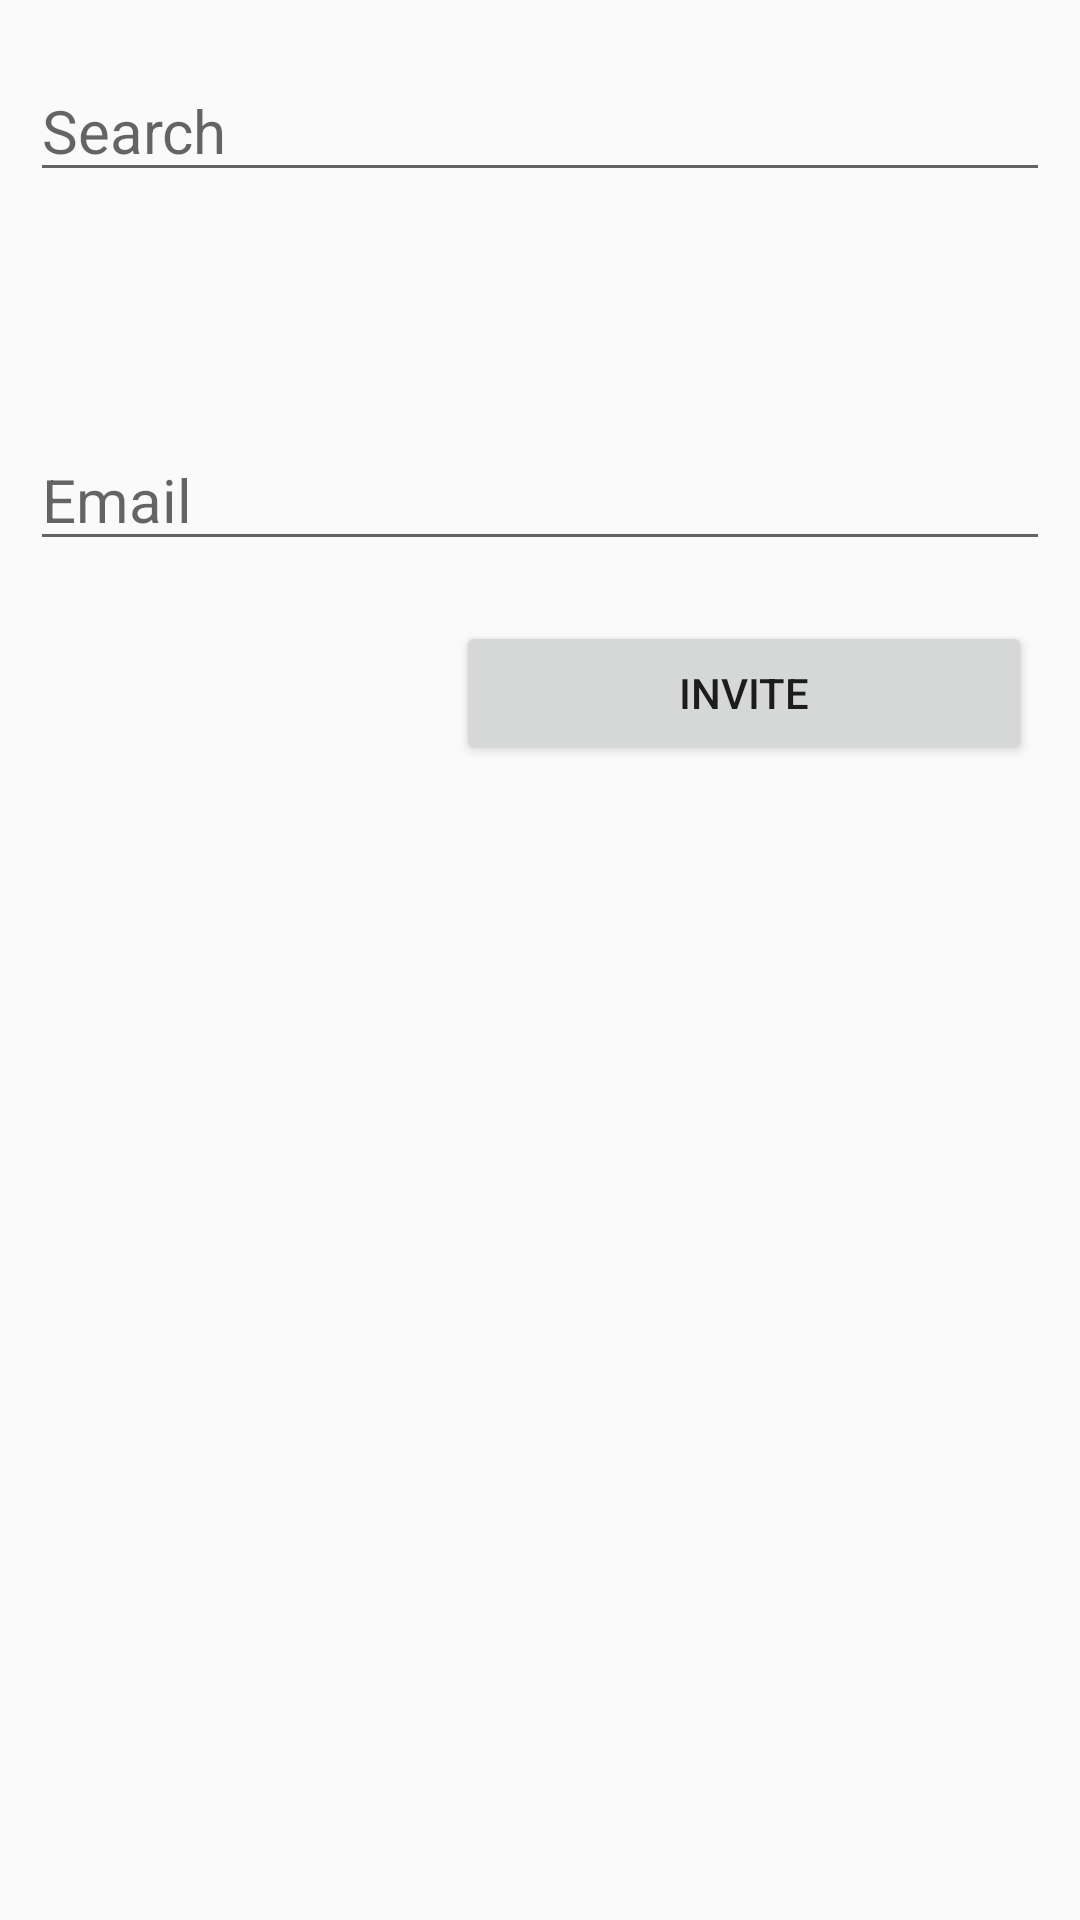

Write the Android layout XML for this screen, with the resource values it uses.
<!-- AndroidManifest.xml: application theme AppTheme -->
<!-- res/layout/content_choice_group_members.xml -->
<?xml version="1.0" encoding="utf-8"?>
<LinearLayout xmlns:android="http://schemas.android.com/apk/res/android"
    xmlns:app="http://schemas.android.com/apk/res-auto"
    xmlns:tools="http://schemas.android.com/tools"
    android:layout_width="match_parent"
    android:layout_height="match_parent"
    app:layout_behavior="@string/appbar_scrolling_view_behavior"
    tools:context="it.polito.teddyapplication.ChoiceGroupMembersActivity"
    tools:showIn="@layout/activity_choice_group_members">

    

    <ScrollView
        android:id="@+id/choice_member"
        android:layout_width="match_parent"
        android:layout_height="wrap_content">

        <RelativeLayout
            android:id="@+id/email_login_form"
            android:layout_width="match_parent"
            android:layout_height="wrap_content"
            android:orientation="vertical">

            <EditText android:id="@+id/search_contact"
                android:hint="@string/search"
                android:inputType="text"
                android:textSize="20dp"
                android:layout_height="wrap_content"
                android:layout_width="match_parent"
                android:layout_marginLeft="@dimen/margin"
                android:layout_marginRight="@dimen/margin"
                android:layout_marginBottom="10dp"
                android:layout_marginTop="20dp">
            </EditText>

            <TextView
                android:id="@+id/invite_sent"
                android:layout_width="wrap_content"
                android:layout_height="wrap_content"
                android:layout_alignParentLeft="true"
                android:layout_marginLeft="@dimen/margin"
                android:layout_marginRight="@dimen/margin"
                android:layout_marginBottom="10dp"
                android:layout_marginTop="20dp"
                android:layout_below="@+id/search_contact"
                android:textColor="@color/lightgrey"
                />

            <TextView
                android:id="@+id/invite_sent_note"
                android:layout_width="wrap_content"
                android:layout_height="wrap_content"
                android:layout_alignParentRight="true"
                android:layout_marginLeft="@dimen/margin"
                android:layout_marginRight="@dimen/margin"
                android:layout_marginBottom="20dp"
                android:layout_marginTop="20dp"
                android:layout_below="@id/search_contact"
                android:layout_toRightOf="@+id/invite_sent"
                android:gravity="end"
                android:textColor="@color/red"
                />

            <EditText android:id="@+id/email_invitation"
                android:hint="@string/prompt_email"
                android:inputType="text"
                android:textSize="20dp"
                android:layout_height="wrap_content"
                android:layout_width="match_parent"
                android:layout_marginLeft="@dimen/margin"
                android:layout_marginRight="@dimen/margin"
                android:layout_marginBottom="20dp"
                android:layout_marginTop="20dp"
                android:layout_below="@+id/invite_sent">
            </EditText>

            <Button
                android:id="@+id/invite_button"
                android:layout_width="@android:dimen/thumbnail_width"
                android:layout_height="wrap_content"
                android:text="@string/invite_user"
                android:layout_marginRight="@dimen/activity_horizontal_margin"
                android:clickable="true"
                android:onClick="onClick"
                android:layout_below="@+id/email_invitation"
                android:layout_alignParentRight="true"
                android:layout_gravity="end"/>

        </RelativeLayout>
    </ScrollView>

</LinearLayout>
<!-- res/layout/activity_choice_group_members.xml (included above) -->
<?xml version="1.0" encoding="utf-8"?>
<android.support.design.widget.CoordinatorLayout
    xmlns:android="http://schemas.android.com/apk/res/android"
    xmlns:app="http://schemas.android.com/apk/res-auto"
    xmlns:tools="http://schemas.android.com/tools"
    android:layout_width="match_parent"
    android:layout_height="match_parent"
    tools:context="it.polito.teddyapplication.ChoiceGroupMembersActivity">

    <android.support.design.widget.AppBarLayout
        android:layout_width="match_parent"
        android:layout_height="wrap_content"
        android:theme="@style/AppTheme.AppBarOverlay">

        <android.support.v7.widget.Toolbar
            android:id="@+id/toolbar"
            android:layout_width="match_parent"
            android:layout_height="?attr/actionBarSize"
            android:background="?attr/colorPrimary"
            app:popupTheme="@style/AppTheme.PopupOverlay" />

    </android.support.design.widget.AppBarLayout>

    <include layout="@layout/content_choice_group_members" />

    

</android.support.design.widget.CoordinatorLayout>
<!-- resources referenced by this layout -->
<resources>
  <color name="red">#f90303</color>
  <dimen name="activity_horizontal_margin">16dp</dimen>
  <dimen name="fab_margin">0dp</dimen>
  <dimen name="margin">10dp</dimen>
  <string name="invite_user">Invite</string>
  <string name="prompt_email">Email</string>
  <string name="search">Search</string>
  <style name="AppTheme.AppBarOverlay" parent="ThemeOverlay.AppCompat.Dark.ActionBar" />
  <style name="AppTheme.PopupOverlay" parent="ThemeOverlay.AppCompat.Light" />
  <style name="AppTheme" parent="Theme.AppCompat.Light.DarkActionBar">
          
          <item name="colorPrimary">@color/colorPrimary</item>
          <item name="colorPrimaryDark">@color/colorPrimaryDark</item>
          <item name="colorAccent">@color/colorAccent</item>
      </style>
  <color name="colorPrimary">#105b3d</color>
  <color name="colorPrimaryDark">#2c8136</color>
  <color name="colorAccent">#f5471b</color>
</resources>
